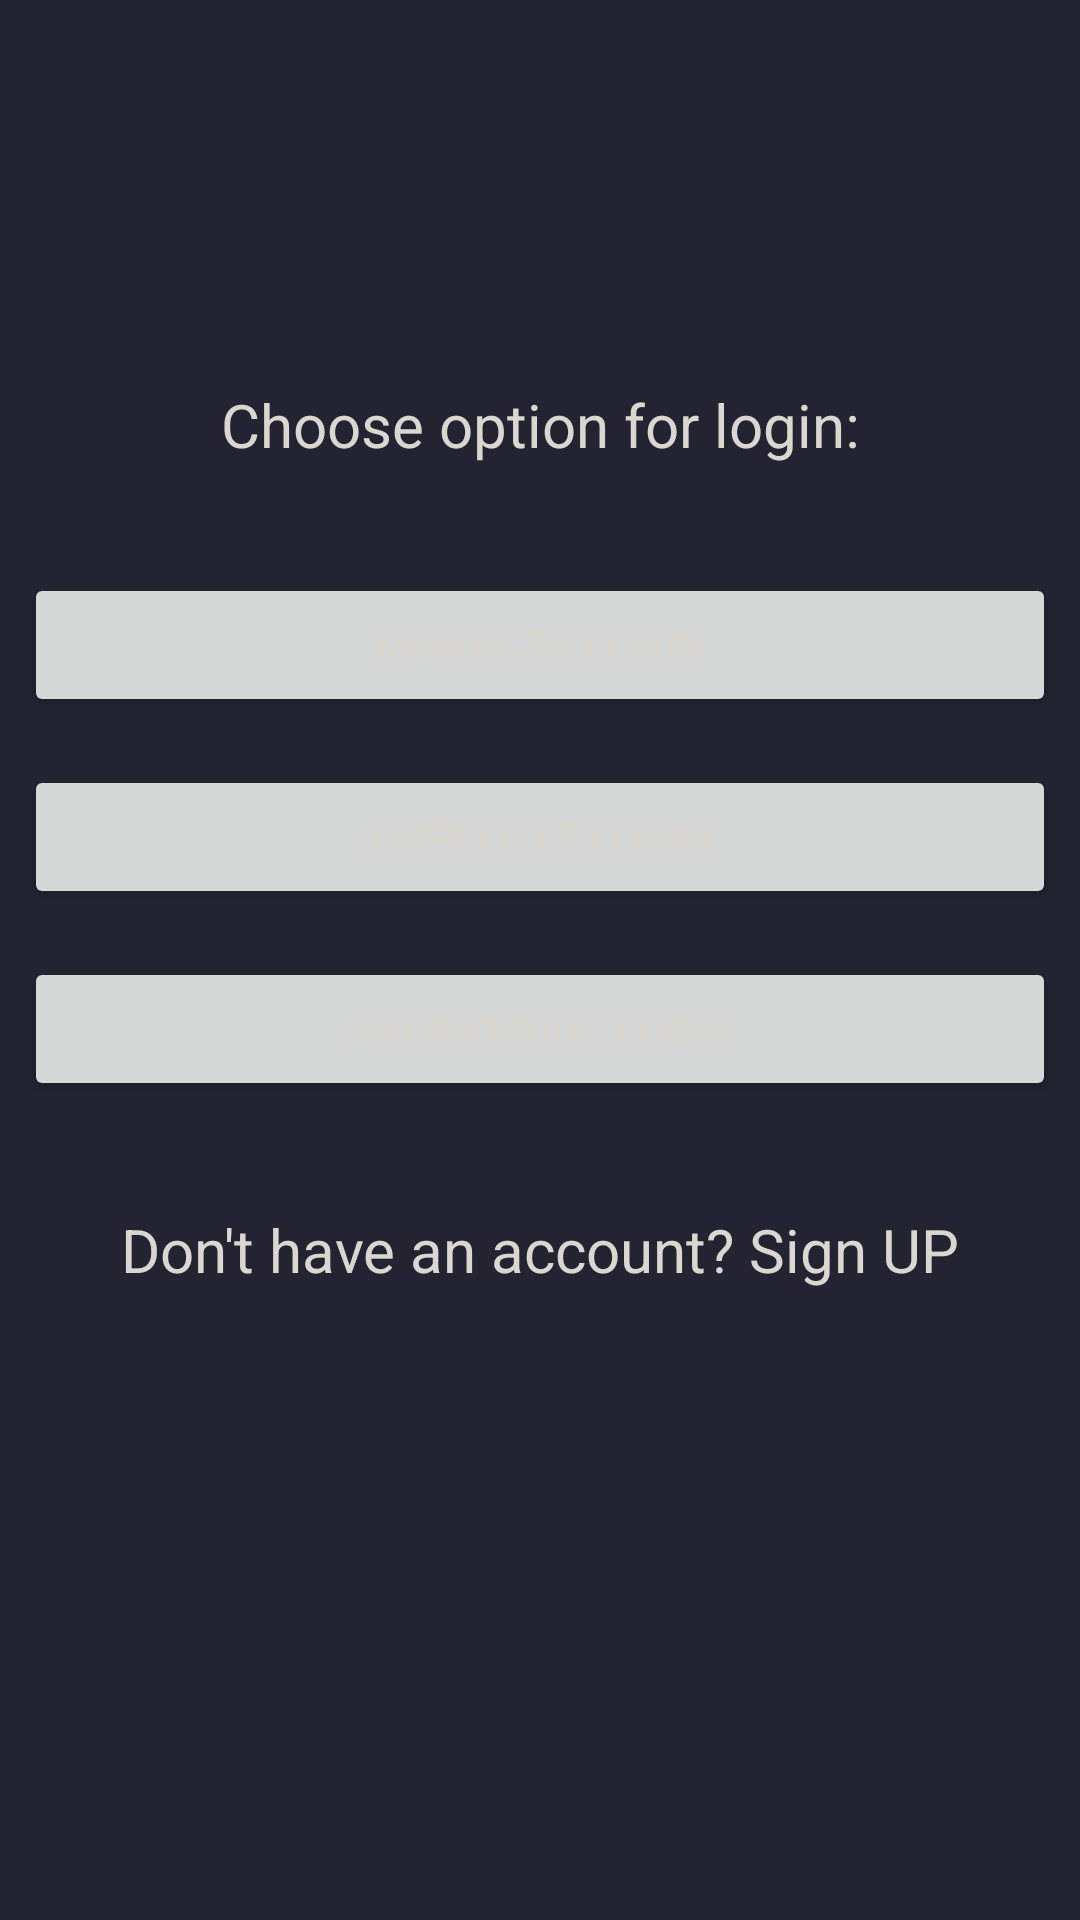

The Android layout XML behind this screen, and the referenced resources:
<!-- AndroidManifest.xml: application theme Theme.Pollkadot -->
<!-- res/layout/activity_main.xml -->
<?xml version="1.0" encoding="utf-8"?>
<LinearLayout xmlns:android="http://schemas.android.com/apk/res/android"
    xmlns:app="http://schemas.android.com/apk/res-auto"
    xmlns:tools="http://schemas.android.com/tools"
    android:layout_width="match_parent"
    android:layout_height="match_parent"
    android:orientation="vertical"
    tools:context=".MainActivity"
    app:titleTextColor="@color/primaryTextColor"
    android:background="@color/backgroundColor">

    <RelativeLayout
        android:layout_width="match_parent"
        android:layout_height="match_parent">
        <LinearLayout
            android:layout_width="match_parent"
            android:layout_height="match_parent"
            android:orientation="vertical"
            android:layout_gravity="center">

            <Space
                android:layout_width="match_parent"
                android:layout_height="100dp"
                />

            <TextView
                android:id="@+id/welcometextview"
                android:layout_width="match_parent"
                android:layout_height="83dp"
                android:fontFamily="sans-serif"
                android:gravity="center"
                android:text="Choose option for login:"
                android:textSize="20dp"
                android:textColor="@color/primaryTextColor"/>
            <Button
                android:id="@+id/buttonLoginManager"
                android:layout_width="match_parent"
                android:layout_height="wrap_content"
                android:text="Manager Login"
                android:gravity="center"
                android:layout_margin="8dp"
                android:textAlignment="center"
                android:paddingBottom="5dp"
                android:paddingTop="5dp"
                android:textColor="@color/primaryTextColor"
                />
            <Button
                android:id="@+id/buttonLoginEmployee"
                android:layout_width="match_parent"
                android:layout_height="wrap_content"
                android:text="Employee Login"
                android:gravity="center"
                android:layout_margin="8dp"
                android:textAlignment="center"
                android:paddingBottom="5dp"
                android:paddingTop="5dp"
                android:textColor="@color/primaryTextColor"
                />
        <Button
            android:id="@+id/buttonLoginAnon"
            android:layout_width="match_parent"
            android:layout_height="wrap_content"
            android:text="Anonymous Login"
            android:gravity="center"
            android:layout_margin="8dp"
            android:textAlignment="center"
            android:paddingBottom="5dp"
            android:paddingTop="5dp"
            android:textColor="@color/primaryTextColor"
            />

            <TextView
                android:id="@+id/signuptextview"
                android:layout_width="match_parent"
                android:layout_height="83dp"

                android:gravity="center"
                android:text="Don't have an account? Sign UP"
                android:textSize="20dp"
                android:textColor="@color/primaryTextColor"/>
        </LinearLayout>
        <ProgressBar
            android:layout_width="wrap_content"
            android:layout_height="wrap_content"
            android:id="@+id/Progressbar"
            android:layout_gravity="center"
            android:layout_marginStart="32dp"
            android:layout_marginTop="64dp"
            android:layout_marginEnd="32dp"
            android:layout_marginBottom="64dp"
            android:visibility="gone"
            android:layout_centerHorizontal="true"
            android:layout_centerVertical="true"
            />

    </RelativeLayout>
</LinearLayout>
<!-- resources referenced by this layout -->
<resources>
  <color name="backgroundColor">#232332</color>
  <color name="primaryTextColor">#DAD7D1</color>
  <style name="Theme.Pollkadot" parent="Theme.MaterialComponents.DayNight.DarkActionBar">
          
          <item name="colorPrimary">@color/primaryColor</item>
          <item name="colorPrimaryDark">@color/primaryDarkColor</item>
          <item name="colorAccent">@color/secondaryColor</item>
          <item name="backgroundColor">@color/primaryDarkColor</item>
  
          <item name="colorSecondary">@color/teal_200</item>
          <item name="colorSecondaryVariant">@color/teal_700</item>
          <item name="colorOnSecondary">@color/black</item>
  
      </style>
  <color name="primaryColor">#0F89CA</color>
  <color name="primaryDarkColor">#1A578F</color>
  <color name="secondaryColor">#2196f3</color>
  <color name="teal_200">#FF03DAC5</color>
  <color name="teal_700">#FF018786</color>
  <color name="black">#FF000000</color>
</resources>
